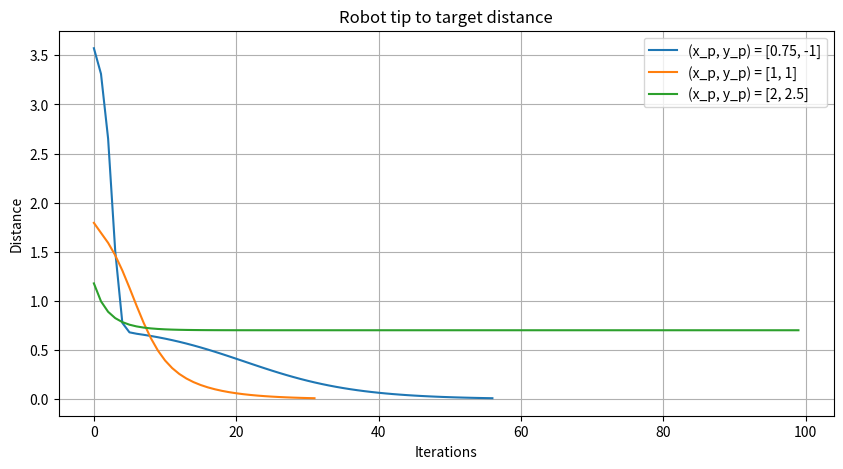

Here is the Python script that generated this plot:
from math import sin, cos, sqrt
from matplotlib import pyplot as plt

# Input parameters 
L1 = 1                # length of arm1 
L2 = 1.5              # length of arm2 
theta = [2.5, 2.7]    # initial angles 
tol = 0.0001            # tolerance 
alpha = 0.1           # learning rate 
Niter = 100          # max iterations

targets = [
    [0.75, -1],
    [1, 1],
    [2, 2.5]
]

# Compute tip robot position 
def robot_position(theta, L1, L2): 
    theta1, theta2 = theta 
    x = L1 * cos(theta1) + L2 * cos(theta2) 
    y = L1 * sin(theta1) + L2 * sin(theta2) 
    return [x, y]

# Evaluation of J 
def J(theta, xp, L1, L2): 
    [x, y] = robot_position(theta, L1, L2) 
    Jval = (x-xp[0])**2 + (y-xp[1])**2 
    return Jval

# Evaluation of Grad(J) 
def grad_J(theta, xp, L1, L2): 
    [x, y] = robot_position(theta, L1, L2)

    dx_dt1 = - L1 * sin(theta[0]) 
    dx_dt2 = - L2 * sin(theta[1]) 
    dy_dt1 =   L1 * cos(theta[0]) 
    dy_dt2 =   L2 * cos(theta[1]) 

    dJ_dx = 2*(x - xp[0]) 
    dJ_dy = 2*(y - xp[1]) 
            
    DJ_dt1 = dJ_dx*dx_dt1 + dJ_dy*dy_dt1 
    DJ_dt2 = dJ_dx*dx_dt2 + dJ_dy*dy_dt2 

    return [DJ_dt1, DJ_dt2]

plt.figure(figsize=(10, 5))
# Gradient Descent Method 
for xp in targets:
    distances = []
    i = 1 
    while i <= Niter: 
        # Gradient of the objective function 
        grad = grad_J(theta, xp, L1, L2) 
        # Update theta with gradient 
        theta[0] -= alpha * grad[0] 
        theta[1] -= alpha * grad[1] 
        # Compute the current distance 
        Jval = J(theta, xp, L1, L2) 
        distances.append(sqrt(Jval))
        # Check for convergence 
        if Jval < tol: 
            print(f"Converged after {i} iterations.") 
            break 
        i = i + 1

    plt.plot(distances, label = '(x_p, y_p) = '+str(xp))

plt.xlabel("Iterations")
plt.ylabel("Distance")
plt.title("Robot tip to target distance")
plt.legend()
plt.grid()
plt.show()